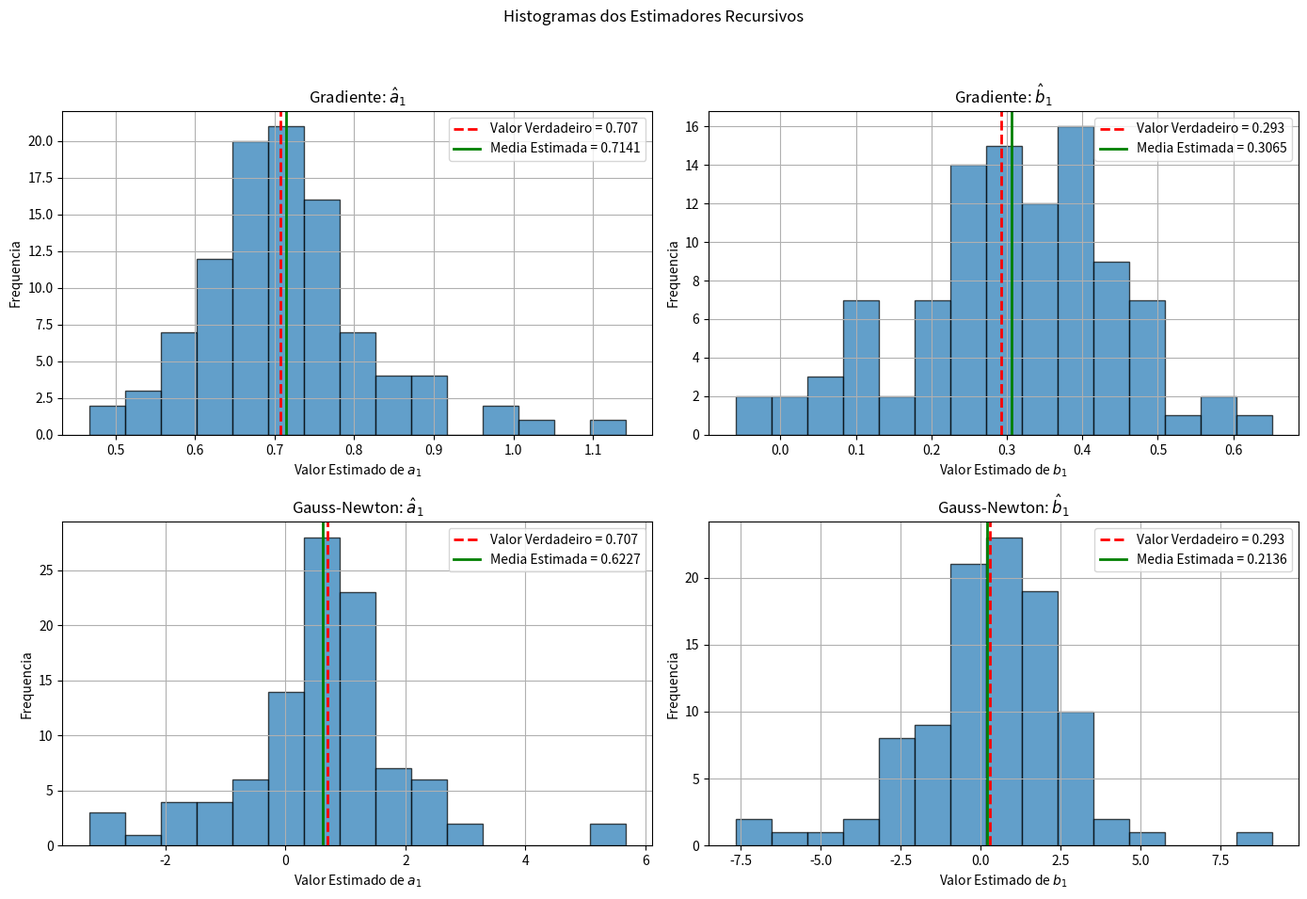

Recreate this plot in Python. (Note: this script raises an exception after producing the figure.)
import numpy as np
import matplotlib.pyplot as plt

output_dir = "entrega/imagens/"

# --------------------------------------------------------------------------
# System and Simulation Configuration
# --------------------------------------------------------------------------

# True system parameters
a1_true = 0.707
b1_true = 0.293
theta_true = np.array([a1_true, b1_true])

# Noise covariance
noise_variance = 3.0

# Simulation parameters
N = 1000  # Number of data samples
num_realizations = 100  # Number of different noise realizations


# --------------------------------------------------------------------------
# Function to Simulate the ARX System
# --------------------------------------------------------------------------
def simulate_arx_system(N, theta, noise_var):
    """
    Simulates the ARX system y(k) = a1*y(k-1) + b1*u(k-1) + eta(k) + 0.5 * eta(k - 1).

    Args:
        N (int): Number of samples.
        theta (np.array): True parameter vector [a1, b1].
        noise_var (float): Variance of the white noise eta(k).

    Returns:
        tuple: (u, y) input and output signals.
    """
    a1, b1 = theta[0], theta[1]

    # Generate a persistently exciting input signal (white noise)
    u = np.random.randn(N)

    # Generate white noise with specified variance
    eta = np.sqrt(noise_var) * np.random.randn(N)

    # Initialize output vector
    y = np.zeros(N)

    # Simulate the system dynamics
    for k in range(1, N):
        y[k] = a1 * y[k - 1] + b1 * u[k - 1] + eta[k] + 0.5 * eta[k - 1]

    return u, y


# --------------------------------------------------------------------------
# Recursive Estimator Implementations
# --------------------------------------------------------------------------
def estimate_gradient_like(y, u, K_bar):
    """
    Estimates parameters using the gradient-like recursive estimator.
    Update rule: theta_k = theta_{k-1} + K_bar * psi_k * error_k

    Args:
        y (np.array): Output signal.
        u (np.array): Input signal.
        K_bar (float): Fixed gain factor.

    Returns:
        np.array: Final estimated parameter vector.
    """
    # Initial parameter estimates
    theta_est = np.zeros(2)
    N = len(y)

    for k in range(1, N):
        # Form the regressor vector Psi_k = [y(k-1), u(k-1)]^T
        psi = np.array([y[k - 1], u[k - 1]])

        # Prediction error
        error = y[k] - psi.T @ theta_est

        # Gain vector K_k = K_bar * Psi_k
        Kk = K_bar * psi

        # Update parameter estimates
        theta_est = theta_est + Kk * error

    return theta_est


def estimate_gauss_newton_like(y, u):
    """
    Estimates parameters using the Gauss-Newton-like recursive estimator.
    Update rule: theta_k = theta_{k-1} + (psi_k^T * psi_k)^-1 * psi_k * error_k

    Args:
        y (np.array): Output signal.
        u (np.array): Input signal.

    Returns:
        np.array: Final estimated parameter vector.
    """
    # Initial parameter estimates
    theta_est = np.zeros(2)
    N = len(y)

    for k in range(1, N):
        # Form the regressor vector Psi_k = [y(k-1), u(k-1)]^T
        psi = np.array([y[k - 1], u[k - 1]])

        # Calculate psi.T * psi, add epsilon for numerical stability
        psi_norm_sq = psi.T @ psi
        if psi_norm_sq < 1e-9:
            continue

        # Prediction error
        error = y[k] - psi.T @ theta_est

        # Gain vector K_k = (Psi_k^T * Psi_k)^-1 * Psi_k
        Kk = (1 / psi_norm_sq) * psi

        # Update parameter estimates
        theta_est = theta_est + Kk * error

    return theta_est


# Store final estimates from all realizations
grad_estimates = np.zeros((num_realizations, 2))
gn_estimates = np.zeros((num_realizations, 2))

# A fixed K that does not lead to a very large covariance
# This choice may require tuning. A small value is generally safer.
K_bar_fixed = 0.01

print(f"Executando {num_realizations} simulacoes...")

for i in range(num_realizations):
    # Simulate the system for a new noise realization
    u, y = simulate_arx_system(N, theta_true, noise_variance)

    # a) Estimate parameters with both methods
    grad_estimates[i, :] = estimate_gradient_like(y, u, K_bar_fixed)
    gn_estimates[i, :] = estimate_gauss_newton_like(y, u)

print("Simulacoes concluidas. Gerando histogramas...")

# --- Combined Histogram Figure for All Estimators ---
fig, axs = plt.subplots(2, 2, figsize=(14, 10))
fig.suptitle("Histogramas dos Estimadores Recursivos")

# Top row: Gradient-like estimator
axs[0, 0].hist(grad_estimates[:, 0], bins=15, edgecolor="black", alpha=0.7)
axs[0, 0].axvline(
    a1_true,
    color="r",
    linestyle="--",
    linewidth=2,
    label=f"Valor Verdadeiro = {a1_true}",
)
axs[0, 0].axvline(
    np.mean(grad_estimates[:, 0]),
    color="g",
    linestyle="-",
    linewidth=2,
    label=f"Media Estimada = {np.mean(grad_estimates[:, 0]):.4f}",
)
axs[0, 0].set_title("Gradiente: $\\hat{a}_1$")
axs[0, 0].set_xlabel("Valor Estimado de $a_1$")
axs[0, 0].set_ylabel("Frequencia")
axs[0, 0].legend()
axs[0, 0].grid(True)

axs[0, 1].hist(grad_estimates[:, 1], bins=15, edgecolor="black", alpha=0.7)
axs[0, 1].axvline(
    b1_true,
    color="r",
    linestyle="--",
    linewidth=2,
    label=f"Valor Verdadeiro = {b1_true}",
)
axs[0, 1].axvline(
    np.mean(grad_estimates[:, 1]),
    color="g",
    linestyle="-",
    linewidth=2,
    label=f"Media Estimada = {np.mean(grad_estimates[:, 1]):.4f}",
)
axs[0, 1].set_title("Gradiente: $\\hat{b}_1$")
axs[0, 1].set_xlabel("Valor Estimado de $b_1$")
axs[0, 1].set_ylabel("Frequencia")
axs[0, 1].legend()
axs[0, 1].grid(True)

# Bottom row: Gauss-Newton-like estimator
axs[1, 0].hist(gn_estimates[:, 0], bins=15, edgecolor="black", alpha=0.7)
axs[1, 0].axvline(
    a1_true,
    color="r",
    linestyle="--",
    linewidth=2,
    label=f"Valor Verdadeiro = {a1_true}",
)
axs[1, 0].axvline(
    np.mean(gn_estimates[:, 0]),
    color="g",
    linestyle="-",
    linewidth=2,
    label=f"Media Estimada = {np.mean(gn_estimates[:, 0]):.4f}",
)
axs[1, 0].set_title("Gauss-Newton: $\\hat{a}_1$")
axs[1, 0].set_xlabel("Valor Estimado de $a_1$")
axs[1, 0].set_ylabel("Frequencia")
axs[1, 0].legend()
axs[1, 0].grid(True)

axs[1, 1].hist(gn_estimates[:, 1], bins=15, edgecolor="black", alpha=0.7)
axs[1, 1].axvline(
    b1_true,
    color="r",
    linestyle="--",
    linewidth=2,
    label=f"Valor Verdadeiro = {b1_true}",
)
axs[1, 1].axvline(
    np.mean(gn_estimates[:, 1]),
    color="g",
    linestyle="-",
    linewidth=2,
    label=f"Media Estimada = {np.mean(gn_estimates[:, 1]):.4f}",
)
axs[1, 1].set_title("Gauss-Newton: $\\hat{b}_1$")
axs[1, 1].set_xlabel("Valor Estimado de $b_1$")
axs[1, 1].set_ylabel("Frequencia")
axs[1, 1].legend()
axs[1, 1].grid(True)

fig.tight_layout(rect=(0, 0.03, 1, 0.95))
plt.savefig(output_dir + "3b_1a_histograma.png")

# --------------------------------------------------------------------------
# Stochastic Approximation Estimator Implementations
# --------------------------------------------------------------------------
def estimate_stochastic_approx_grad(y, u, K_bar, alpha):
    """
    Estimates parameters using the stochastic approximation (gradient-like) estimator.
    Update rule: theta_k = theta_{k-1} + K_bar * k**(-alpha) * psi_k * error_k
    """
    theta_est = np.zeros(2)
    N = len(y)

    for k in range(1, N):
        psi = np.array([y[k - 1], u[k - 1]])
        error = y[k] - psi.T @ theta_est

        # Gain vector with time-decaying term
        Kk = K_bar * (k ** (-alpha)) * psi

        theta_est = theta_est + Kk * error

    return theta_est


def estimate_stochastic_approx_gn(y, u, alpha):
    """
    Estimates parameters using the stochastic approximation (Gauss-Newton-like) estimator.
    Update rule: theta_k = theta_{k-1} + k**(-alpha) * (psi_k^T*psi_k)^-1*psi_k*error_k
    """
    theta_est = np.zeros(2)
    N = len(y)

    for k in range(1, N):
        psi = np.array([y[k - 1], u[k - 1]])
        psi_norm_sq = psi.T @ psi
        if psi_norm_sq < 1e-9:
            continue

        error = y[k] - psi.T @ theta_est

        # Gain vector with time-decaying term
        Kk = (k ** (-alpha)) * (1 / psi_norm_sq) * psi

        theta_est = theta_est + Kk * error

    return theta_est


# Store final estimates
sa_grad_estimates = np.zeros((num_realizations, 2))
sa_gn_estimates = np.zeros((num_realizations, 2))

# Use the same K_bar as before and an alpha within the suggested range
K_bar_fixed = 0.01
alpha = 0.6  # A common choice for alpha

print(f"Executando {num_realizations} simulacoes para Aproximacao Estocastica...")

for i in range(num_realizations):
    u, y = simulate_arx_system(N, theta_true, noise_variance)

    # b) Estimate parameters with stochastic approximation methods
    sa_grad_estimates[i, :] = estimate_stochastic_approx_grad(y, u, K_bar_fixed, alpha)
    sa_gn_estimates[i, :] = estimate_stochastic_approx_gn(y, u, alpha)

print("Simulacoes concluidas. Gerando novos histogramas...")

# --- Plotting Histograms for Stochastic Approximation ---
fig_b, axs_b = plt.subplots(2, 2, figsize=(14, 10))
fig_b.suptitle("Histogramas dos Estimadores de Aproximacao Estocastica")

# Top row: Stochastic Approx. Gradient-like
axs_b[0, 0].hist(sa_grad_estimates[:, 0], bins=15, edgecolor="black", alpha=0.7)
axs_b[0, 0].axvline(
    a1_true,
    color="r",
    linestyle="--",
    linewidth=2,
    label=f"Valor Verdadeiro = {a1_true}",
)
axs_b[0, 0].axvline(
    np.mean(sa_grad_estimates[:, 0]),
    color="g",
    linestyle="-",
    linewidth=2,
    label=f"Media Estimada = {np.mean(sa_grad_estimates[:, 0]):.4f}",
)
axs_b[0, 0].set_title("Aprox. Estocastica (Gradiente): $\\hat{a}_1$")
axs_b[0, 0].set_xlabel("Valor Estimado de $a_1$")
axs_b[0, 0].set_ylabel("Frequencia")
axs_b[0, 0].legend()
axs_b[0, 0].grid(True)

axs_b[0, 1].hist(sa_grad_estimates[:, 1], bins=15, edgecolor="black", alpha=0.7)
axs_b[0, 1].axvline(
    b1_true,
    color="r",
    linestyle="--",
    linewidth=2,
    label=f"Valor Verdadeiro = {b1_true}",
)
axs_b[0, 1].axvline(
    np.mean(sa_grad_estimates[:, 1]),
    color="g",
    linestyle="-",
    linewidth=2,
    label=f"Media Estimada = {np.mean(sa_grad_estimates[:, 1]):.4f}",
)
axs_b[0, 1].set_title("Aprox. Estocastica (Gradiente): $\\hat{b}_1$")
axs_b[0, 1].set_xlabel("Valor Estimado de $b_1$")
axs_b[0, 1].set_ylabel("Frequencia")
axs_b[0, 1].legend()
axs_b[0, 1].grid(True)

# Bottom row: Stochastic Approx. Gauss-Newton-like
axs_b[1, 0].hist(sa_gn_estimates[:, 0], bins=15, edgecolor="black", alpha=0.7)
axs_b[1, 0].axvline(
    a1_true,
    color="r",
    linestyle="--",
    linewidth=2,
    label=f"Valor Verdadeiro = {a1_true}",
)
axs_b[1, 0].axvline(
    np.mean(sa_gn_estimates[:, 0]),
    color="g",
    linestyle="-",
    linewidth=2,
    label=f"Media Estimada = {np.mean(sa_gn_estimates[:, 0]):.4f}",
)
axs_b[1, 0].set_title("Aprox. Estocastica (Gauss-Newton): $\\hat{a}_1$")
axs_b[1, 0].set_xlabel("Valor Estimado de $a_1$")
axs_b[1, 0].set_ylabel("Frequencia")
axs_b[1, 0].legend()
axs_b[1, 0].grid(True)

axs_b[1, 1].hist(sa_gn_estimates[:, 1], bins=15, edgecolor="black", alpha=0.7)
axs_b[1, 1].axvline(
    b1_true,
    color="r",
    linestyle="--",
    linewidth=2,
    label=f"Valor Verdadeiro = {b1_true}",
)
axs_b[1, 1].axvline(
    np.mean(sa_gn_estimates[:, 1]),
    color="g",
    linestyle="-",
    linewidth=2,
    label=f"Media Estimada = {np.mean(sa_gn_estimates[:, 1]):.4f}",
)
axs_b[1, 1].set_title("Aprox. Estocastica (Gauss-Newton): $\\hat{b}_1$")
axs_b[1, 1].set_xlabel("Valor Estimado de $b_1$")
axs_b[1, 1].set_ylabel("Frequencia")
axs_b[1, 1].legend()
axs_b[1, 1].grid(True)

fig_b.tight_layout(rect=(0, 0.03, 1, 0.95))
plt.savefig(output_dir + "3b_1b_histograma.png")
plt.show()

# --------------------------------------------------------------------------
# Minimum Covariance Estimator (Kalman Filter) Implementation
# --------------------------------------------------------------------------
def estimate_min_covariance(y, u, R):
    """
    Estimates parameters using the recursive minimum covariance estimator.

    Args:
        y (np.array): Output signal.
        u (np.array): Input signal.
        R (float): Measurement noise covariance.

    Returns:
        np.array: Final estimated parameter vector.
    """
    num_params = 2

    # Initialize parameter estimates and covariance matrix
    theta_est = np.zeros(num_params)

    # High initial uncertainty
    P = np.identity(num_params) * 1000

    N = len(y)

    for k in range(1, N):
        # Form the regressor vector
        psi = np.array([y[k - 1], u[k - 1]])

        # 1. Calculate the optimal gain K_k
        # The term psi.T @ P @ psi + R is a scalar
        denominator = psi.T @ P @ psi + R
        Kk = (P @ psi) / denominator

        # 2. Update parameter estimates
        error = y[k] - psi.T @ theta_est
        theta_est = theta_est + Kk * error

        # 3. Update the covariance matrix
        P = P - np.outer(Kk, psi.T @ P)

    return theta_est


# Store final estimates
min_cov_estimates = np.zeros((num_realizations, 2))

print(
    f"Executando {num_realizations} simulacoes para o Estimador de Minima Covariancia..."
)

for i in range(num_realizations):
    u, y = simulate_arx_system(N, theta_true, noise_variance)

    # c) Estimate parameters with minimum covariance estimator
    min_cov_estimates[i, :] = estimate_min_covariance(y, u, noise_variance)

print("Simulacoes concluidas. Gerando histogramas...")

# --- Plotting Histograms for Minimum Covariance Estimator ---
fig_c, axs_c = plt.subplots(1, 2, figsize=(14, 5))
fig_c.suptitle("Histogramas do Estimador de Minima Covariancia")

# Histogram for a1
axs_c[0].hist(min_cov_estimates[:, 0], bins=15, edgecolor="black", alpha=0.7)
axs_c[0].axvline(
    a1_true,
    color="r",
    linestyle="--",
    linewidth=2,
    label=f"Valor Verdadeiro = {a1_true}",
)
axs_c[0].axvline(
    np.mean(min_cov_estimates[:, 0]),
    color="g",
    linestyle="-",
    linewidth=2,
    label=f"Media Estimada = {np.mean(min_cov_estimates[:, 0]):.4f}",
)
axs_c[0].set_title("Minima Covariancia: $\\hat{a}_1$")
axs_c[0].set_xlabel("Valor Estimado de $a_1$")
axs_c[0].set_ylabel("Frequencia")
axs_c[0].legend()
axs_c[0].grid(True)

# Histogram for b1
axs_c[1].hist(min_cov_estimates[:, 1], bins=15, edgecolor="black", alpha=0.7)
axs_c[1].axvline(
    b1_true,
    color="r",
    linestyle="--",
    linewidth=2,
    label=f"Valor Verdadeiro = {b1_true}",
)
axs_c[1].axvline(
    np.mean(min_cov_estimates[:, 1]),
    color="g",
    linestyle="-",
    linewidth=2,
    label=f"Media Estimada = {np.mean(min_cov_estimates[:, 1]):.4f}",
)
axs_c[1].set_title("Minima Covariancia: $\\hat{b}_1$")
axs_c[1].set_xlabel("Valor Estimado de $b_1$")
axs_c[1].set_ylabel("Frequencia")
axs_c[1].legend()
axs_c[1].grid(True)

fig_c.tight_layout(rect=(0, 0.03, 1, 0.95))
plt.savefig(output_dir + "3b_1c_histograma.png")
plt.show()

# --------------------------------------------------------------------------
# Recursive Least Squares (RLS) Estimator Implementation
# --------------------------------------------------------------------------
def estimate_rls(y, u):
    """
    Estimates parameters using the Recursive Least Squares (RLS) estimator.

    Args:
        y (np.array): Output signal.
        u (np.array): Input signal.

    Returns:
        np.array: Final estimated parameter vector.
    """
    num_params = 2

    # Initialize parameter estimates and covariance matrix
    theta_est = np.zeros(num_params)

    # High initial uncertainty
    P = np.identity(num_params) * 1000

    N = len(y)

    for k in range(1, N):
        # Form the regressor vector
        psi = np.array([y[k - 1], u[k - 1]])

        # 1. Calculate the RLS gain K_k
        # Note the denominator is (1 + psi.T @ P @ psi)
        denominator = 1 + psi.T @ P @ psi
        Kk = (P @ psi) / denominator

        # 2. Update parameter estimates
        error = y[k] - psi.T @ theta_est
        theta_est = theta_est + Kk * error

        # 3. Update the covariance matrix
        P = P - np.outer(Kk, psi.T @ P)

    return theta_est


# Store final estimates
rls_estimates = np.zeros((num_realizations, 2))

print(
    f"Executando {num_realizations} simulacoes para o Estimador de Minimos Quadrados Recursivo..."
)

for i in range(num_realizations):
    u, y = simulate_arx_system(N, theta_true, noise_variance)

    # d) Estimate parameters with RLS estimator
    rls_estimates[i, :] = estimate_rls(y, u)

print("Simulacoes concluidas. Gerando histogramas...")

# --- Plotting Histograms for RLS Estimator ---
fig_d, axs_d = plt.subplots(1, 2, figsize=(14, 5))
fig_d.suptitle("Histogramas do Estimador de Minimos Quadrados Recursivo (MQR)")

# Histogram for a1
axs_d[0].hist(rls_estimates[:, 0], bins=15, edgecolor="black", alpha=0.7)
axs_d[0].axvline(
    a1_true,
    color="r",
    linestyle="--",
    linewidth=2,
    label=f"Valor Verdadeiro = {a1_true}",
)
axs_d[0].axvline(
    np.mean(rls_estimates[:, 0]),
    color="g",
    linestyle="-",
    linewidth=2,
    label=f"Media Estimada = {np.mean(rls_estimates[:, 0]):.4f}",
)
axs_d[0].set_title("MQR: $\\hat{a}_1$")
axs_d[0].set_xlabel("Valor Estimado de $a_1$")
axs_d[0].set_ylabel("Frequencia")
axs_d[0].legend()
axs_d[0].grid(True)

# Histogram for b1
axs_d[1].hist(rls_estimates[:, 1], bins=15, edgecolor="black", alpha=0.7)
axs_d[1].axvline(
    b1_true,
    color="r",
    linestyle="--",
    linewidth=2,
    label=f"Valor Verdadeiro = {b1_true}",
)
axs_d[1].axvline(
    np.mean(rls_estimates[:, 1]),
    color="g",
    linestyle="-",
    linewidth=2,
    label=f"Media Estimada = {np.mean(rls_estimates[:, 1]):.4f}",
)
axs_d[1].set_title("MQR: $\\hat{b}_1$")
axs_d[1].set_xlabel("Valor Estimado de $b_1$")
axs_d[1].set_ylabel("Frequencia")
axs_d[1].legend()
axs_d[1].grid(True)

fig_d.tight_layout(rect=(0, 0.03, 1, 0.95))
plt.savefig(output_dir + "3b_1d_histograma.png")
plt.show()

# Compute bias, variance and covariance matrix euclidian norm for all estimators
def compute_statistics(estimates, true_params):
    """
    Computes bias, variance, and covariance matrix euclidian norm for given estimates.

    Args:
        estimates (np.array): Array of shape (num_realizations, num_params) with parameter estimates.
        true_params (np.array): True parameter vector.

    Returns:
        dict: A dictionary containing bias, variance, and covariance matrix euclidian norm.
    """
    bias = np.mean(estimates, axis=0) - true_params
    variance = np.var(estimates, axis=0)
    covariance_norm = np.linalg.norm(np.cov(estimates, rowvar=False))

    return {"bias": bias, "variance": variance, "covariance_norm": covariance_norm}


# Gather statistics for each estimator
estimators_stats = {
    "Gradiente": compute_statistics(grad_estimates, theta_true),
    "Gauss-Newton": compute_statistics(gn_estimates, theta_true),
    "Aprox. Estocastica (Gradiente)": compute_statistics(sa_grad_estimates, theta_true),
    "Aprox. Estocastica (Gauss-Newton)": compute_statistics(
        sa_gn_estimates, theta_true
    ),
    "Minima Covariancia": compute_statistics(min_cov_estimates, theta_true),
    "MQR": compute_statistics(rls_estimates, theta_true),
}

# Print the statistics
for name, stats in estimators_stats.items():
    print(f"Estatisticas para {name}:")
    print(f"\tVies (a1, b1): [{stats['bias'][0]:.2g}, {stats['bias'][1]:.2g}]")
    print(
        f"\tVariancia (a1, b1): [{stats['variance'][0]:.2g}, {stats['variance'][1]:.2g}]"
    )
    print(f"\tNorma da Matriz de Covariancia: {stats['covariance_norm']:.2g}")

# --------------------------------------------------------------------------
# Analysis of the Impact of Data Length (N) on Statistics
# --------------------------------------------------------------------------


# --- Helper Function to Compute Statistics ---
def compute_estimator_statistics(estimates, true_params):
    """
    Computes bias and variance for given estimates.

    Args:
        estimates (np.array): Array of shape (num_realizations, num_params) with parameter estimates.
        true_params (np.array): True parameter vector.

    Returns:
        dict: A dictionary containing bias vector and variance vector.
    """

    bias_vector = np.mean(estimates, axis=0) - true_params
    variance_vector = np.var(estimates, axis=0)

    return {"bias": bias_vector, "variance": variance_vector}


# --- Analysis Configuration ---
N_values = [2, 5, 10, 20, 50, 100, 200, 500, 1000, 2000, 5000]
num_realizations = 100  # Keep the number of realizations constant

# Consider all estimators
estimator_functions = {
    "Gradiente": lambda y, u: estimate_gradient_like(y, u, K_bar_fixed),
    "Gauss-Newton": lambda y, u: estimate_gauss_newton_like(y, u),
    "Aprox. Estocastica (Gradiente)": lambda y, u: estimate_stochastic_approx_grad(
        y, u, K_bar_fixed, alpha
    ),
    "Aprox. Estocastica (GN)": lambda y, u: estimate_stochastic_approx_gn(y, u, alpha),
    "Minima Covariancia": lambda y, u: estimate_min_covariance(y, u, noise_variance),
    "MQR": lambda y, u: estimate_rls(y, u),
}

# Data structure to store the results from the simulation loops
results = {name: {"bias_norm": [], "mean_variance": []} for name in estimator_functions}

print("Analisando o impacto do numero de amostras (N) sobre as estatisticas...")

# --- Main Simulation Loop ---
for N_test in N_values:
    print(f"  Executando {num_realizations} simulacoes para N = {N_test}...")

    # Temporary storage for the estimates at the current N
    current_estimates = {
        name: np.zeros((num_realizations, 2)) for name in estimator_functions
    }

    for i in range(num_realizations):
        # Simulate the system with N_test samples
        u, y = simulate_arx_system(N_test, theta_true, noise_variance)

        # Run each estimator
        for name, func in estimator_functions.items():
            current_estimates[name][i, :] = func(y, u)

    # Calculate and store statistics for each estimator after all realizations
    for name in estimator_functions:
        stats = compute_estimator_statistics(current_estimates[name], theta_true)

        # Calculate scalar metrics for plotting
        bias_norm = np.linalg.norm(stats["bias"])
        mean_variance = np.mean(stats["variance"])

        # Append results for the current N
        results[name]["bias_norm"].append(bias_norm)
        results[name]["mean_variance"].append(mean_variance)

print("Analise concluida. Gerando graficos comparativos...")

# --- Plotting the Comparative Statistics ---
fig_e2, axs_e2 = plt.subplots(1, 2, figsize=(22, 7))
fig_e2.suptitle("Metricas Estatisticas dos Estimadores vs. Numero de Amostras (N)")

# Plot 1: Bias Norm
for name, data in results.items():
    axs_e2[0].plot(N_values, data["bias_norm"], "o-", label=name)
axs_e2[0].set_title("Norma do Vetor de Vies")
axs_e2[0].set_xlabel("Numero de Amostras (N)")
axs_e2[0].set_ylabel("Norma do Vies")
axs_e2[0].set_xscale("log")
axs_e2[0].set_yscale("log")
axs_e2[0].legend()
axs_e2[0].grid(True, which="both", ls="--")

# Plot 2: Mean Variance
for name, data in results.items():
    axs_e2[1].plot(N_values, data["mean_variance"], "o-", label=name)
axs_e2[1].set_title("Variancia Media das Estimativas")
axs_e2[1].set_xlabel("Numero de Amostras (N)")
axs_e2[1].set_ylabel("Variancia Media")
axs_e2[1].set_xscale("log")
axs_e2[1].set_yscale("log")
axs_e2[1].legend()
axs_e2[1].grid(True, which="both", ls="--")

plt.tight_layout(rect=(0, 0.03, 1, 0.95))
plt.savefig(output_dir + "3b_1e_estatisticas_vs_N.png")
plt.show()

# --------------------------------------------------------------------------
# Parameter Trajectory Analysis
# --------------------------------------------------------------------------

# --- Estimator Functions Modified to Return History ---


def estimate_gradient_like_history(y, u, K_bar):
    """Gradient-like estimator that returns the full history of estimates."""
    theta_est = np.zeros(2)
    # History array to store estimates at each step k
    history = np.zeros((len(y), 2))
    for k in range(1, len(y)):
        psi = np.array([y[k - 1], u[k - 1]])
        error = y[k] - psi.T @ theta_est
        Kk = K_bar * psi
        theta_est = theta_est + Kk * error
        history[k, :] = theta_est
    return history


def estimate_gauss_newton_like_history(y, u):
    """Gauss-Newton-like estimator that returns the full history of estimates."""
    theta_est = np.zeros(2)
    history = np.zeros((len(y), 2))
    for k in range(1, len(y)):
        psi = np.array([y[k - 1], u[k - 1]])
        psi_norm_sq = psi.T @ psi
        if psi_norm_sq < 1e-9:
            history[k, :] = theta_est  # Keep previous estimate
            continue
        error = y[k] - psi.T @ theta_est
        Kk = (1 / psi_norm_sq) * psi
        theta_est = theta_est + Kk * error
        history[k, :] = theta_est
    return history


def estimate_stochastic_approx_grad_history(y, u, K_bar, alpha):
    """Stochastic approximation (gradient-like) estimator that returns history."""
    theta_est = np.zeros(2)
    history = np.zeros((len(y), 2))
    for k in range(1, len(y)):
        psi = np.array([y[k - 1], u[k - 1]])
        error = y[k] - psi.T @ theta_est
        Kk = K_bar * (k ** (-alpha)) * psi
        theta_est = theta_est + Kk * error
        history[k, :] = theta_est
    return history


def estimate_stochastic_approx_gn_history(y, u, alpha):
    """Stochastic approximation (GN-like) estimator that returns history."""
    theta_est = np.zeros(2)
    history = np.zeros((len(y), 2))
    for k in range(1, len(y)):
        psi = np.array([y[k - 1], u[k - 1]])
        psi_norm_sq = psi.T @ psi
        if psi_norm_sq < 1e-9:
            history[k, :] = theta_est  # Keep previous estimate
            continue
        error = y[k] - psi.T @ theta_est
        Kk = (k ** (-alpha)) * (1 / psi_norm_sq) * psi
        theta_est = theta_est + Kk * error
        history[k, :] = theta_est
    return history


def estimate_min_covariance_history(y, u, R):
    """Minimum covariance estimator that returns the full history of estimates."""
    theta_est = np.zeros(2)
    P = np.identity(2) * 1000
    history = np.zeros((len(y), 2))
    for k in range(1, len(y)):
        psi = np.array([y[k - 1], u[k - 1]])
        denominator = psi.T @ P @ psi + R
        Kk = (P @ psi) / denominator
        error = y[k] - psi.T @ theta_est
        theta_est = theta_est + Kk * error
        P = P - np.outer(Kk, psi.T @ P)
        history[k, :] = theta_est
    return history


def estimate_rls_history(y, u):
    """RLS estimator that returns the full history of estimates."""
    theta_est = np.zeros(2)
    P = np.identity(2) * 1000
    history = np.zeros((len(y), 2))
    # Use N=1000 for a clear trajectory view
    N_traj = 1000
    for k in range(1, N_traj):
        psi = np.array([y[k - 1], u[k - 1]])
        denominator = 1 + psi.T @ P @ psi
        Kk = (P @ psi) / denominator
        error = y[k] - psi.T @ theta_est
        theta_est = theta_est + Kk * error
        P = P - np.outer(Kk, psi.T @ P)
        history[k, :] = theta_est
    return history


# Fix random seed for reproducibility (a single, fixed noise realization)
np.random.seed(0)

# Use N=1000 for a clear trajectory view
N_trajectory = 1000

print("Executando uma unica simulacao para analise da trajetoria...")

# Simulate the system once
u_traj, y_traj = simulate_arx_system(N_trajectory, theta_true, noise_variance)

# Get parameter history from each estimator
hist_grad = estimate_gradient_like_history(y_traj, u_traj, K_bar_fixed)
hist_gauss_newton = estimate_gauss_newton_like_history(y_traj, u_traj)
hist_sa_grad = estimate_stochastic_approx_grad_history(
    y_traj, u_traj, K_bar_fixed, alpha
)
hist_sa_gn = estimate_stochastic_approx_gn_history(y_traj, u_traj, alpha)
hist_min_cov = estimate_min_covariance_history(y_traj, u_traj, noise_variance)
hist_rls = estimate_rls_history(y_traj, u_traj)

# --- Plotting the Trajectories ---
fig_f, axs_f = plt.subplots(2, 1, figsize=(14, 12), sharex=True)
fig_f.suptitle("Evolucao Temporal dos Parametros Estimados")

# Plot for a1
axs_f[0].plot(hist_grad[:, 0], label="Gradiente", alpha=0.8, lw=1.5)
axs_f[0].plot(hist_gauss_newton[:, 0], label="Gauss-Newton", alpha=0.2, lw=1.5)
axs_f[0].plot(
    hist_sa_grad[:, 0], label="Aprox. Estocastica (Gradiente)", alpha=0.8, lw=1.5
)
axs_f[0].plot(hist_sa_gn[:, 0], label="Aprox. Estocastica (GN)", alpha=0.8, lw=1.5)
axs_f[0].plot(hist_min_cov[:, 0], label="Minima Covariancia", lw=2.5)
axs_f[0].plot(hist_rls[:, 0], label="MQR", linestyle=":", lw=2.5)
axs_f[0].axhline(
    a1_true, color="r", linestyle="--", label=f"Valor Verdadeiro $a_1$ = {a1_true}"
)
axs_f[0].set_title("Estimativa de $\\hat{a}_1(k)$")
axs_f[0].set_ylabel("Valor Estimado")
axs_f[0].legend()
axs_f[0].set_ylim(
    np.min(
        [
            hist_grad[:, 0].min(),
            hist_sa_grad[:, 0].min(),
            hist_min_cov[:, 0].min(),
            hist_rls[:, 0].min(),
        ]
    )
    - 0.1,
    np.max(
        [
            hist_grad[:, 0].max(),
            hist_sa_grad[:, 0].max(),
            hist_min_cov[:, 0].max(),
            hist_rls[:, 0].max(),
        ]
    )
    + 0.1,
)

# Plot for b1
axs_f[1].plot(hist_grad[:, 1], label="Gradiente", alpha=0.8, lw=1.5)
axs_f[1].plot(hist_gauss_newton[:, 1], label="Gauss-Newton", alpha=0.2, lw=1.5)
axs_f[1].plot(
    hist_sa_grad[:, 1], label="Aprox. Estocastica (Gradiente)", alpha=0.8, lw=1.5
)
axs_f[1].plot(hist_sa_gn[:, 1], label="Aprox. Estocastica (GN)", alpha=0.8, lw=1.5)
axs_f[1].plot(hist_min_cov[:, 1], label="Minima Covariancia", lw=2.5)
axs_f[1].plot(hist_rls[:, 1], label="MQR", linestyle=":", lw=2.5)
axs_f[1].axhline(
    b1_true, color="r", linestyle="--", label=f"Valor Verdadeiro $b_1$ = {b1_true}"
)
axs_f[1].set_title("Estimativa de $\\hat{b}_1(k)$")
axs_f[1].set_xlabel("Amostra (k)")
axs_f[1].set_ylabel("Valor Estimado")
axs_f[1].legend()
axs_f[1].set_ylim(
    np.min(
        [
            hist_grad[:, 1].min(),
            hist_sa_grad[:, 1].min(),
            hist_min_cov[:, 1].min(),
            hist_rls[:, 1].min(),
        ]
    )
    - 0.1,
    np.max(
        [
            hist_grad[:, 1].max(),
            hist_sa_grad[:, 1].max(),
            hist_min_cov[:, 1].max(),
            hist_rls[:, 1].max(),
        ]
    )
    + 0.1,
)

plt.tight_layout(rect=(0, 0.03, 1, 0.95))
plt.savefig(output_dir + "3b_1f_trajetoria_parametros.png")
plt.show()

# --------------------------------------------------------------------------
# Time-Varying Parameter Estimation
# --------------------------------------------------------------------------


# --- Function to Simulate the Time-Varying ARX System ---
def simulate_time_varying_arx(N, noise_var):
    """
    Simulates the ARX system with time-varying parameters:
    a1(k) = 0.707 * cos(0.01 * pi * k)
    b1(k) = 1 - a1(k)
    """
    # Initialize signals
    u = np.random.randn(N)
    eta = np.sqrt(noise_var) * np.random.randn(N)
    y = np.zeros(N)

    # Store true parameter evolution
    a1_true_hist = np.zeros(N)
    b1_true_hist = np.zeros(N)

    # Simulate the system dynamics
    for k in range(1, N):
        a1_k = 0.707 * np.cos(0.01 * np.pi * k)
        b1_k = 1 - a1_k
        a1_true_hist[k] = a1_k
        b1_true_hist[k] = b1_k

        y[k] = a1_k * y[k - 1] + b1_k * u[k - 1] + eta[k] + 0.5 * eta[k - 1]

    return u, y, a1_true_hist, b1_true_hist


# --- RLS with Forgetting Factor Estimator ---
def estimate_rls_forgetting_factor(y, u, forgetting_factor):
    """
    Estimates parameters using RLS with a forgetting factor (lambda).
    """
    num_params = 2
    theta_est = np.zeros(num_params)
    P = np.identity(num_params) * 1000

    history = np.zeros((len(y), num_params))

    for k in range(1, len(y)):
        psi = np.array([y[k - 1], u[k - 1]])

        # RLS-FF equations
        denominator = forgetting_factor + psi.T @ P @ psi
        Kk = (P @ psi) / denominator

        error = y[k] - psi.T @ theta_est
        theta_est = theta_est + Kk * error

        P = (1 / forgetting_factor) * (P - np.outer(Kk, psi.T @ P))

        history[k, :] = theta_est

    return history


# Simulation parameters
N_tv = 2000  # Number of samples for the time-varying case

# Generate data from the time-varying system
u_tv, y_tv, a1_true_tv, b1_true_tv = simulate_time_varying_arx(N_tv, noise_variance)

# Values for the forgetting factor to test
lambda_values = [0.999, 0.99, 0.95, 0.9]

# --- Plotting the results ---
fig_2a, axs_2a = plt.subplots(2, 1, figsize=(14, 12), sharex=True)
fig_2a.suptitle("Rastreamento de Parametros Variantes no Tempo com RLS-FF")

# Plot evolution of a1
axs_2a[0].plot(a1_true_tv, "k--", label="Valor Verdadeiro ($a_1$)", linewidth=3)
for lam in lambda_values:
    hist = estimate_rls_forgetting_factor(y_tv, u_tv, lam)
    axs_2a[0].plot(hist[:, 0], label=f"$\\lambda = {lam}$", alpha=0.8)

axs_2a[0].set_title("Rastreamento do Parametro $\\hat{a}_1(k)$")
axs_2a[0].set_ylabel("Valor Estimado")
axs_2a[0].legend()
axs_2a[0].grid(True)
axs_2a[0].set_ylim(np.min(a1_true_tv) - 0.2, np.max(a1_true_tv) + 0.2)

# Plot evolution of b1
axs_2a[1].plot(b1_true_tv, "k--", label="Valor Verdadeiro ($b_1$)", linewidth=3)
for lam in lambda_values:
    hist = estimate_rls_forgetting_factor(y_tv, u_tv, lam)
    axs_2a[1].plot(hist[:, 1], label=f"$\\lambda = {lam}$", alpha=0.8)

axs_2a[1].set_title("Rastreamento do Parametro $\\hat{b}_1(k)$")
axs_2a[1].set_xlabel("Amostra (k)")
axs_2a[1].set_ylabel("Valor Estimado")
axs_2a[1].legend()
axs_2a[1].grid(True)
axs_2a[1].set_ylim(np.min(b1_true_tv), np.max(b1_true_tv) + 0.2)

plt.tight_layout(rect=(0, 0.03, 1, 0.95))
plt.savefig(output_dir + "3b_2a_rastreamento_lambda.png")
plt.show()

# --------------------------------------------------------------------------
# Effect of Persistence of Excitation
# --------------------------------------------------------------------------


# --- Function to Simulate with a Hold Input Signal ---
def simulate_with_hold_input(N, noise_var, hold_duration):
    """
    Simulates the time-varying system with an input that holds its
    value for a specified duration.
    """
    # Generate the hold input signal
    u = np.zeros(N)
    for k in range(0, N, hold_duration):
        # Generate a new random value and hold it
        val = np.random.randn()
        end_step = min(k + hold_duration, N)
        u[k:end_step] = val

    # Initialize other signals
    eta = np.sqrt(noise_var) * np.random.randn(N)
    y = np.zeros(N)
    a1_true_hist = np.zeros(N)
    b1_true_hist = np.zeros(N)

    # Simulate the system dynamics
    for k in range(1, N):
        a1_k = 0.707 * np.cos(0.01 * np.pi * k)
        b1_k = 1 - a1_k
        a1_true_hist[k] = a1_k
        b1_true_hist[k] = b1_k

        y[k] = a1_k * y[k - 1] + b1_k * u[k - 1] + eta[k] + 0.5 * eta[k - 1]

    return u, y, a1_true_hist, b1_true_hist


# Simulation parameters
N_pe = 2000  # PE for Persistence of Excitation

# Durations for which the input signal will be held constant
hold_durations = [1, 10, 25, 50]

# Choose a good forgetting factor from the previous analysis
lambda_fixed = 0.95

# Create subplots for each hold duration
fig_2b, axs_2b = plt.subplots(
    len(hold_durations), 2, figsize=(16, 4 * len(hold_durations)), sharex=True
)
fig_2b.suptitle(
    "Efeito da Persistencia de Excitacao no Rastreamento de Parametros", fontsize=16
)

for i, hold_d in enumerate(hold_durations):
    # Simulate system with the corresponding hold input
    u_pe, y_pe, a1_true_pe, b1_true_pe = simulate_with_hold_input(
        N_pe, noise_variance, hold_d
    )

    # Estimate parameters using RLS-FF
    hist_pe = estimate_rls_forgetting_factor(y_pe, u_pe, lambda_fixed)

    # --- Plotting for a1 ---
    ax_a1 = axs_2b[i, 0]
    ax_a1.plot(a1_true_pe, "k--", label="Valor Verdadeiro ($a_1$)", linewidth=2.5)
    ax_a1.plot(hist_pe[:, 0], label=f"Estimado (Hold={hold_d})", alpha=0.9)
    ax_a1.set_ylabel("Valor de $\\hat{a}_1(k)$")
    ax_a1.legend()
    ax_a1.grid(True)
    ax_a1.set_title(f"Entrada Constante por {hold_d} Amostras")
    ax_a1.set_ylim(np.min(a1_true_pe) - 0.2, np.max(a1_true_pe) + 0.2)

    # --- Plotting for b1 ---
    ax_b1 = axs_2b[i, 1]
    ax_b1.plot(b1_true_pe, "k--", label="Valor Verdadeiro ($b_1$)", linewidth=2.5)
    ax_b1.plot(hist_pe[:, 1], label=f"Estimado (Hold={hold_d})", alpha=0.9)
    ax_b1.set_ylabel("Valor de $\\hat{b}_1(k)$")
    ax_b1.legend()
    ax_b1.grid(True)
    ax_b1.set_title(f"Entrada Constante por {hold_d} Amostras")
    ax_b1.set_ylim(np.min(b1_true_pe), np.max(b1_true_pe) + 0.2)

# Common x-label
axs_2b[-1, 0].set_xlabel("Amostra (k)")
axs_2b[-1, 1].set_xlabel("Amostra (k)")

plt.tight_layout(rect=(0, 0.03, 1, 0.96))
plt.savefig(output_dir + "3b_2b_persistencia_excitacao.png")
plt.show()
